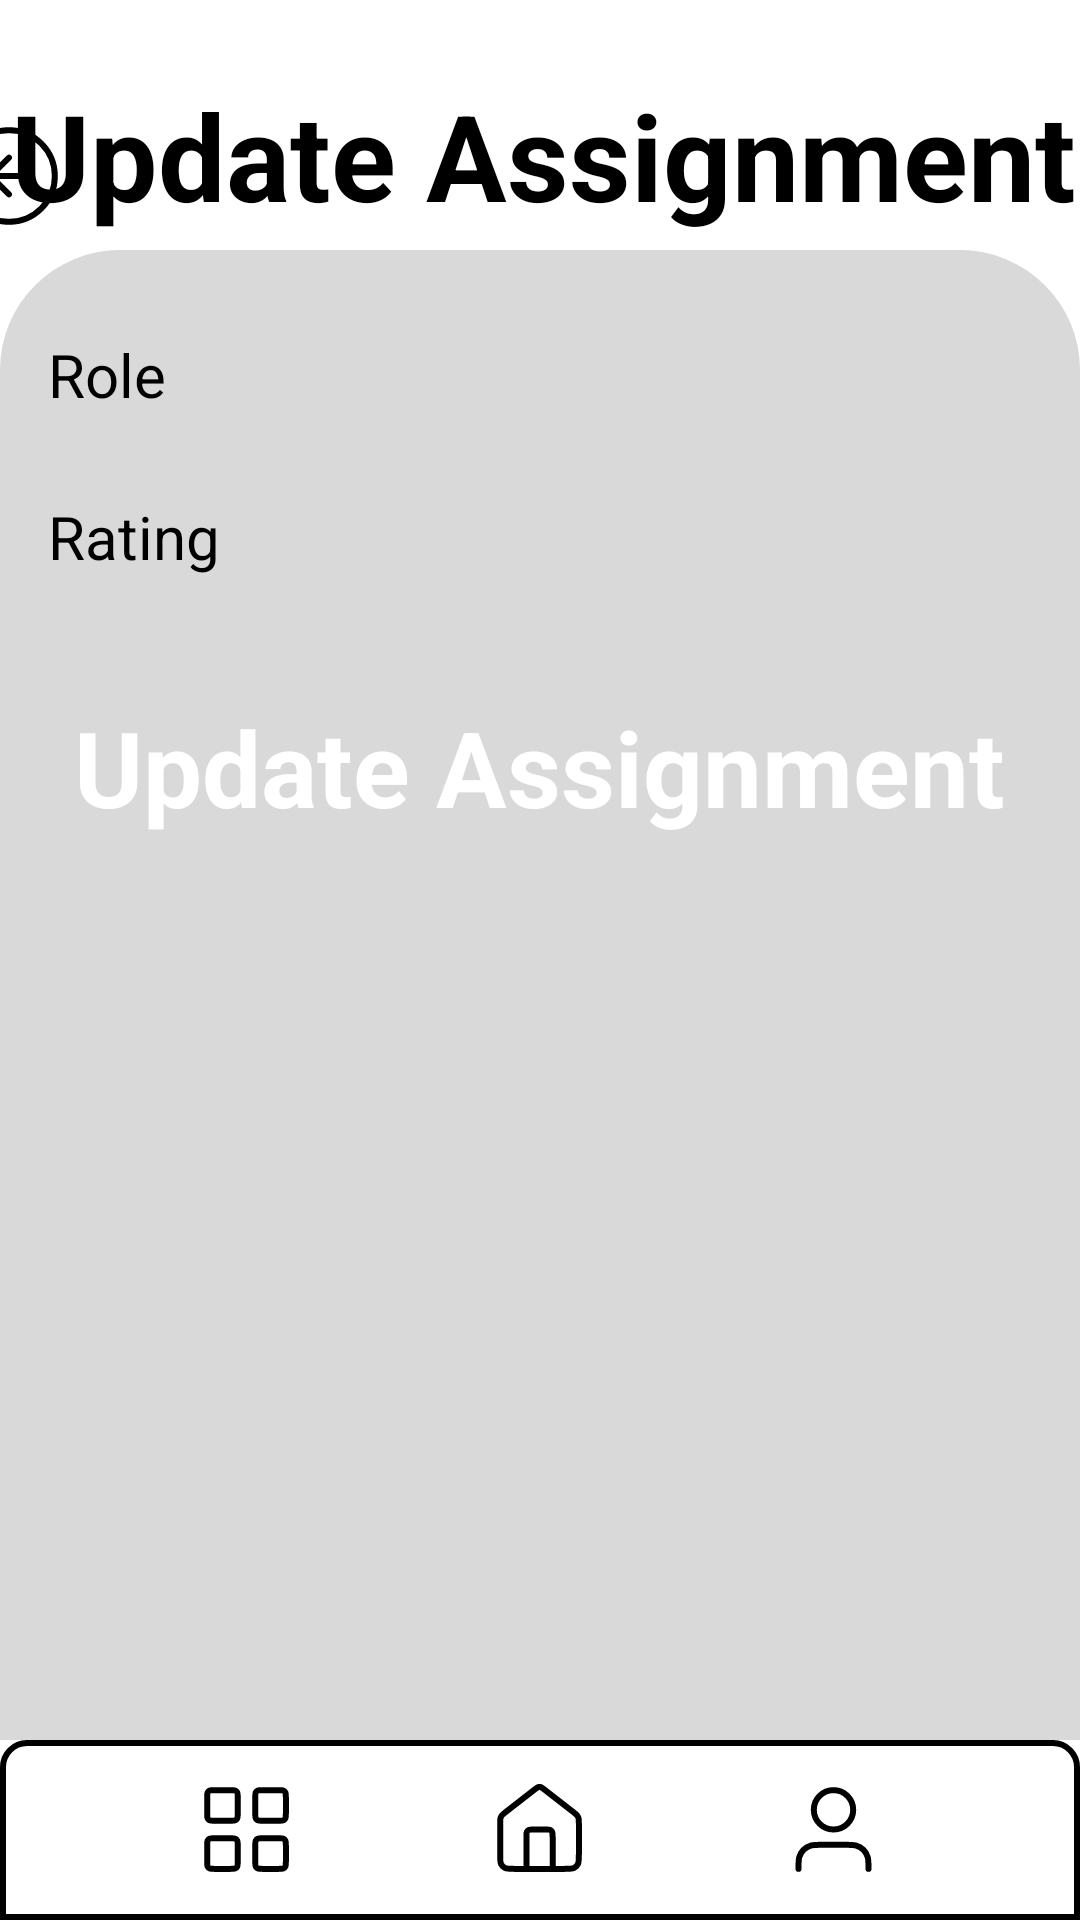

Here is an Android app screen rendered from its layout file. Give the layout XML and the strings, colors and styles it references.
<!-- AndroidManifest.xml: application theme Theme.TaskMaster -->
<!-- res/layout/update_assign_to_project.xml -->
<?xml version="1.0" encoding="utf-8"?>
<androidx.constraintlayout.widget.ConstraintLayout
    xmlns:android="http://schemas.android.com/apk/res/android"
    xmlns:app="http://schemas.android.com/apk/res-auto"
    xmlns:tools="http://schemas.android.com/tools"
    android:layout_width="match_parent"
    android:layout_height="match_parent">

    <ImageButton
        android:id="@+id/buttonBack"
        android:layout_width="wrap_content"
        android:layout_height="wrap_content"
        android:layout_marginTop="40dp"
        android:background="?attr/selectableItemBackgroundBorderless"
        android:src="@drawable/backbutton"
        app:layout_constraintBottom_toTopOf="@+id/scrollContainer"
        app:layout_constraintEnd_toStartOf="@+id/title"
        app:layout_constraintHorizontal_bias="0.471"
        app:layout_constraintStart_toStartOf="parent"
        app:layout_constraintTop_toTopOf="parent"
        app:layout_constraintVertical_bias="0.0" />


    <TextView
        android:id="@+id/title"
        android:layout_width="wrap_content"
        android:layout_height="wrap_content"
        android:layout_marginTop="25dp"
        android:layout_marginBottom="5dp"
        android:text="@string/update_assignment"
        android:textColor="#000"
        android:textSize="40sp"
        android:textStyle="bold"
        app:layout_constraintBottom_toTopOf="@+id/scrollContainer"
        app:layout_constraintEnd_toEndOf="parent"
        app:layout_constraintHorizontal_bias="0.719"
        app:layout_constraintStart_toStartOf="parent"
        app:layout_constraintTop_toTopOf="parent"
        app:layout_constraintVertical_bias="0.0" />

    <ScrollView
        android:id="@+id/scrollContainer"
        android:layout_width="0dp"
        android:layout_height="0dp"
        android:fillViewport="true"
        app:layout_constraintBottom_toTopOf="@id/bottom"
        app:layout_constraintEnd_toEndOf="parent"
        app:layout_constraintStart_toStartOf="parent"
        app:layout_constraintTop_toBottomOf="@id/title">

        <LinearLayout
            android:id="@+id/formContainer"
            android:layout_width="match_parent"
            android:layout_height="wrap_content"
            android:background="@drawable/rounded_background"
            android:backgroundTint="#D9D9D9"
            android:orientation="vertical"
            android:padding="16dp">

            <TextView
                android:layout_width="match_parent"
                android:layout_height="wrap_content"
                android:layout_marginTop="12dp"
                android:text="@string/role"
                android:textColor="#000"
                android:textSize="20sp" />

            <EditText
                android:id="@+id/editTextRole"
                android:layout_width="match_parent"
                android:layout_height="wrap_content"
                android:layout_marginBottom="8dp"
                android:inputType="text" />

            <TextView
                android:layout_width="match_parent"
                android:layout_height="wrap_content"
                android:layout_marginTop="12dp"
                android:text="@string/rating"
                android:textColor="#000"
                android:textSize="20sp" />

            <EditText
                android:id="@+id/editTextRating"
                android:layout_width="match_parent"
                android:layout_height="wrap_content"
                android:layout_marginBottom="8dp"
                android:inputType="text" />

            <Button
                android:id="@+id/buttonUpdateUserProject"
                style="@style/BlackButton"
                android:layout_width="wrap_content"
                android:layout_height="wrap_content"
                android:layout_gravity="center_horizontal"
                android:layout_marginTop="25dp"
                android:text="@string/update_assignment"
                android:textSize="35sp" />
        </LinearLayout>
    </ScrollView>

    <include
        android:id="@+id/bottom"
        layout="@layout/bottom_navigation"
        android:layout_width="match_parent"
        android:layout_height="60dp"
        app:layout_constraintBottom_toBottomOf="parent"
        app:layout_constraintStart_toStartOf="parent"
        app:layout_constraintEnd_toEndOf="parent" />

</androidx.constraintlayout.widget.ConstraintLayout>
<!-- res/layout/bottom_navigation.xml (included above) -->
<LinearLayout
    xmlns:android="http://schemas.android.com/apk/res/android"
    android:layout_width="match_parent"
    android:layout_height="60sp"
    android:padding="2dp"
    android:layout_marginStart="0dp"
    android:layout_marginEnd="0dp"
    android:layout_gravity="bottom"
    android:background="@drawable/border_background"
    android:orientation="horizontal"
    android:gravity="center_vertical">

    <ImageView
        android:id="@+id/projects"
        android:layout_width="0dp"
        android:layout_height="wrap_content"
        android:src="@drawable/grid_01"
        android:layout_marginStart="32dp"
        android:layout_marginEnd="16dp"
        android:layout_weight="1"/>

    <ImageView
        android:id="@+id/home"
        android:layout_width="wrap_content"
        android:layout_height="wrap_content"
        android:src="@drawable/home_02"
        android:layout_marginStart="16dp"
        android:layout_marginEnd="16dp"/>

    <ImageView
        android:id="@+id/profile"
        android:layout_width="0dp"
        android:layout_height="wrap_content"
        android:src="@drawable/user_01"
        android:layout_marginStart="16dp"
        android:layout_marginEnd="32dp"
        android:layout_weight="1"/>

</LinearLayout>
<!-- resources referenced by this layout -->
<resources>
  <!-- drawable backbutton (drawable) -->
  <vector xmlns:android="http://schemas.android.com/apk/res/android"
      android:width="37dp"
      android:height="37dp"
      android:viewportWidth="37"
      android:viewportHeight="37">
    <path
        android:pathData="M18.5,12.333L12.333,18.5M12.333,18.5L18.5,24.667M12.333,18.5H24.667M33.917,18.5C33.917,27.014 27.014,33.917 18.5,33.917C9.986,33.917 3.083,27.014 3.083,18.5C3.083,9.986 9.986,3.083 18.5,3.083C27.014,3.083 33.917,9.986 33.917,18.5Z"
        android:strokeLineJoin="round"
        android:strokeWidth="2"
        android:fillColor="#00000000"
        android:strokeColor="#000000"
        android:strokeLineCap="round"/>
  </vector>
  <!-- drawable border_background (drawable) -->
  <shape xmlns:android="http://schemas.android.com/apk/res/android"
      android:shape="rectangle">
  
      <corners
          android:topLeftRadius="8dp"
          android:topRightRadius="8dp"
          android:bottomLeftRadius="0dp"
          android:bottomRightRadius="0dp" />
  
      <stroke
          android:width="2dp"
          android:color="@android:color/black" />
  </shape>
  <!-- drawable home_02 (drawable) -->
  <vector xmlns:android="http://schemas.android.com/apk/res/android"
      android:width="35dp"
      android:height="35dp"
      android:viewportWidth="35"
      android:viewportHeight="35">
    <path
        android:pathData="M13.125,30.625V19.833C13.125,19.017 13.125,18.608 13.284,18.296C13.424,18.022 13.647,17.799 13.921,17.659C14.233,17.5 14.642,17.5 15.458,17.5H19.542C20.358,17.5 20.767,17.5 21.079,17.659C21.353,17.799 21.576,18.022 21.716,18.296C21.875,18.608 21.875,19.017 21.875,19.833V30.625M16.067,4.031L6.177,11.724C5.515,12.238 5.185,12.495 4.947,12.817C4.736,13.102 4.579,13.424 4.483,13.765C4.375,14.151 4.375,14.57 4.375,15.407V25.958C4.375,27.592 4.375,28.409 4.693,29.032C4.973,29.581 5.419,30.028 5.968,30.307C6.591,30.625 7.408,30.625 9.042,30.625H25.958C27.592,30.625 28.409,30.625 29.032,30.307C29.581,30.028 30.028,29.581 30.307,29.032C30.625,28.409 30.625,27.592 30.625,25.958V15.407C30.625,14.57 30.625,14.151 30.517,13.765C30.421,13.424 30.264,13.102 30.053,12.817C29.815,12.495 29.485,12.238 28.823,11.724L18.933,4.031C18.42,3.632 18.164,3.433 17.881,3.357C17.632,3.289 17.368,3.289 17.119,3.357C16.836,3.433 16.58,3.632 16.067,4.031Z"
        android:strokeLineJoin="round"
        android:strokeWidth="2"
        android:fillColor="#00000000"
        android:strokeColor="#000000"
        android:strokeLineCap="round"/>
  </vector>
  <!-- drawable rounded_background (drawable) -->
  <shape xmlns:android="http://schemas.android.com/apk/res/android">
      <solid android:color="#E0E0E0"/>
      <corners android:topLeftRadius="40dp" android:topRightRadius="40dp"/>
  </shape>
  <!-- drawable user_01 (drawable) -->
  <vector xmlns:android="http://schemas.android.com/apk/res/android"
      android:width="35dp"
      android:height="35dp"
      android:viewportWidth="35"
      android:viewportHeight="35">
    <path
        android:pathData="M29.167,30.625C29.167,28.59 29.167,27.572 28.916,26.744C28.35,24.88 26.891,23.421 25.027,22.855C24.199,22.604 23.181,22.604 21.146,22.604H13.854C11.819,22.604 10.801,22.604 9.973,22.855C8.109,23.421 6.65,24.88 6.085,26.744C5.833,27.572 5.833,28.59 5.833,30.625M24.063,10.938C24.063,14.562 21.124,17.5 17.5,17.5C13.876,17.5 10.938,14.562 10.938,10.938C10.938,7.313 13.876,4.375 17.5,4.375C21.124,4.375 24.063,7.313 24.063,10.938Z"
        android:strokeLineJoin="round"
        android:strokeWidth="2"
        android:fillColor="#00000000"
        android:strokeColor="#000000"
        android:strokeLineCap="round"/>
  </vector>
  <string name="rating">Rating</string>
  <string name="role">Role</string>
  <string name="update_assignment">Update Assignment</string>
  <style name="BlackButton">
          <item name="android:backgroundTint">#000000</item>
          <item name="android:textColor">#FFFFFF</item>
          <item name="android:textStyle">bold</item>
          <item name="cornerRadius">15dp</item>
      </style>
</resources>
